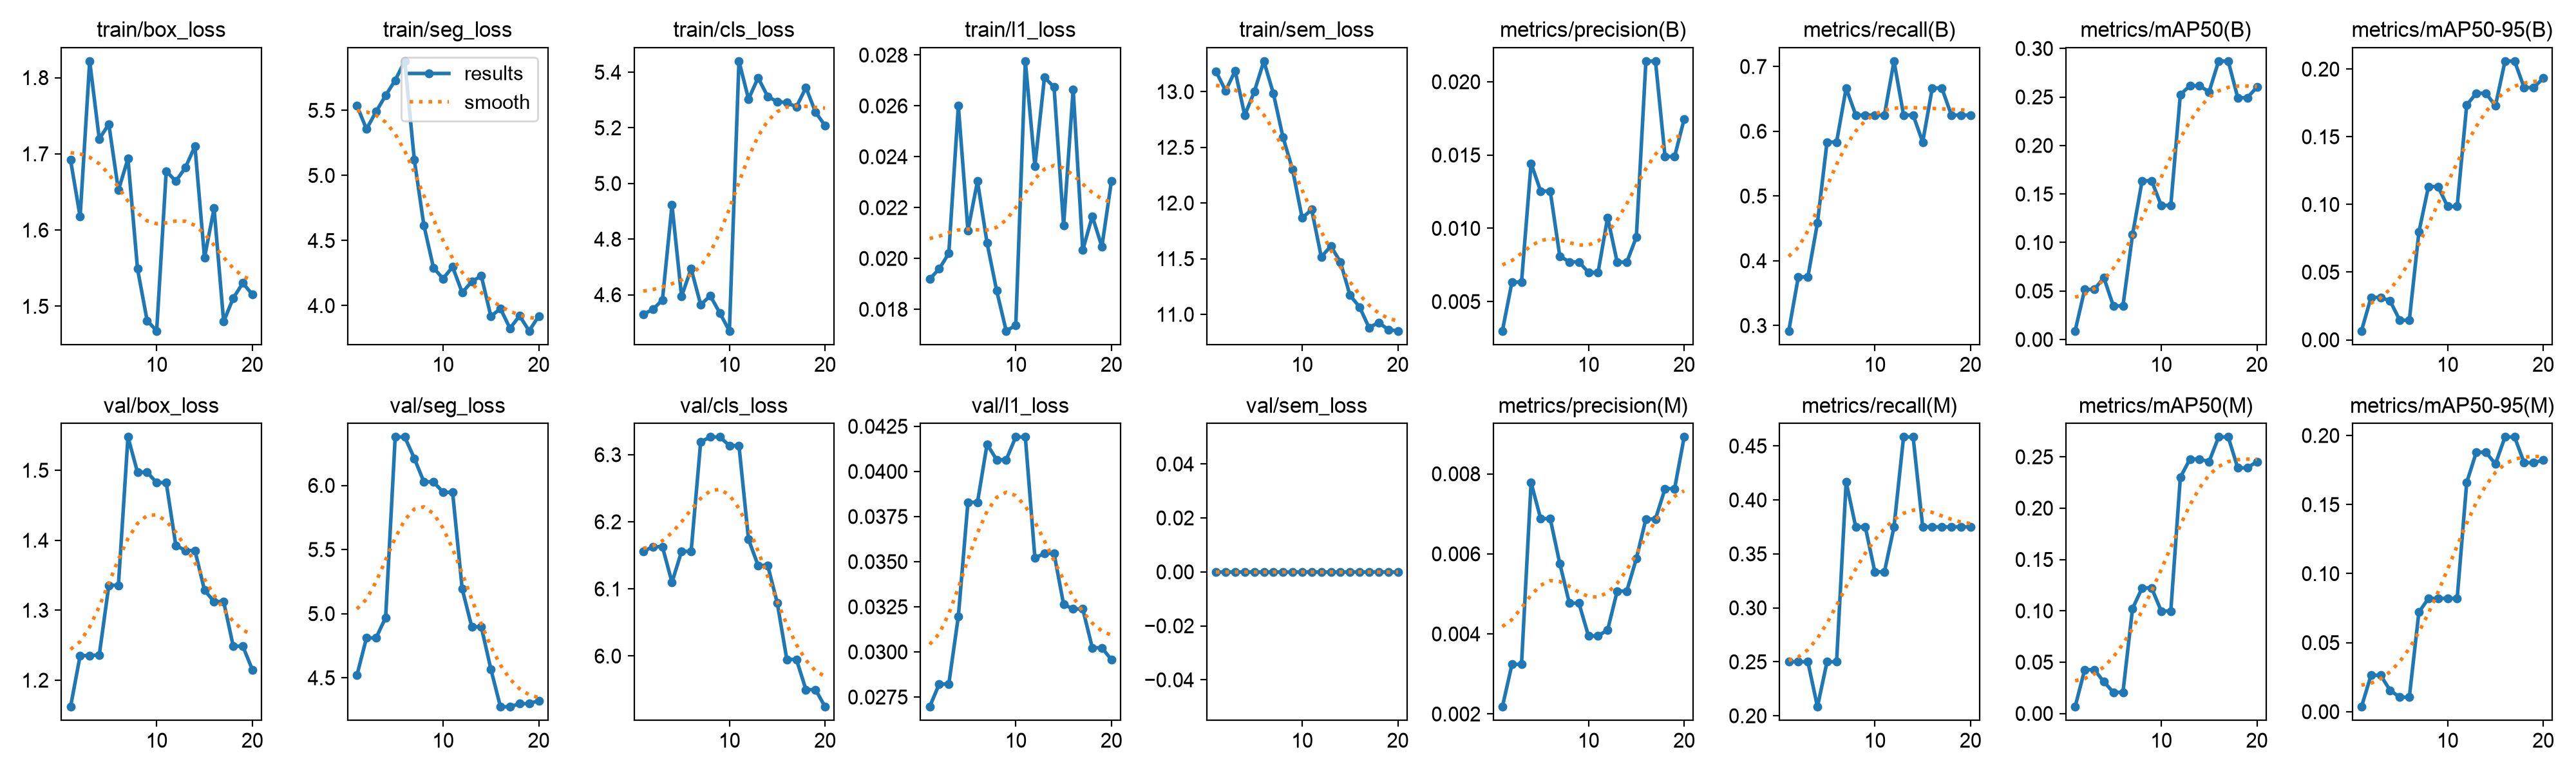

Source data for this figure (header and first rows):
epoch, time, train/box_loss, train/seg_loss, train/cls_loss, train/l1_loss, train/sem_loss, metrics/precision(B), metrics/recall(B), metrics/mAP50(B), metrics/mAP50-95(B), metrics/precision(M), metrics/recall(M), metrics/mAP50(M), metrics/mAP50-95(M), val/box_loss, val/seg_loss, val/cls_loss, val/l1_loss, val/sem_loss, lr/pg0, lr/pg1, lr/pg2
1, 21.42, 1.692, 5.536, 4.53, 0.01919, 13.18, 0.003, 0.2917, 0.00887, 0.00657, 0.00218, 0.25, 0.00656, 0.00359, 1.162, 4.519, 6.156, 0.02696, 0, 0.0002727, 0.0002727, 0.0002727
2, 23.96, 1.617, 5.356, 4.547, 0.01959, 13.01, 0.00633, 0.375, 0.05158, 0.03137, 0.00324, 0.25, 0.04269, 0.02643, 1.235, 4.811, 6.163, 0.02822, 0, 0.0005472, 0.0005472, 0.0005472
3, 26.53, 1.822, 5.49, 4.581, 0.0202, 13.19, 0.00633, 0.375, 0.05158, 0.03137, 0.00324, 0.25, 0.04269, 0.02643, 1.235, 4.811, 6.163, 0.02822, 0, 0.0007917, 0.0007917, 0.0007917
4, 29.15, 1.72, 5.614, 4.923, 0.026, 12.79, 0.01443, 0.4583, 0.06375, 0.02861, 0.00778, 0.2083, 0.03102, 0.01543, 1.236, 4.97, 6.11, 0.03197, 0, 0.000774, 0.000774, 0.000774
5, 31.72, 1.739, 5.732, 4.594, 0.0211, 13, 0.01254, 0.5833, 0.03465, 0.01447, 0.00688, 0.25, 0.02065, 0.01051, 1.336, 6.378, 6.156, 0.03829, 0, 0.000729, 0.000729, 0.000729
6, 34.32, 1.652, 5.878, 4.694, 0.02304, 13.27, 0.01254, 0.5833, 0.03465, 0.01447, 0.00688, 0.25, 0.02065, 0.01051, 1.336, 6.378, 6.156, 0.03829, 0, 0.000684, 0.000684, 0.000684
7, 36.9, 1.694, 5.119, 4.564, 0.02061, 12.98, 0.0081, 0.6667, 0.108, 0.07949, 0.00576, 0.4167, 0.1022, 0.0721, 1.548, 6.211, 6.319, 0.04151, 0, 0.000639, 0.000639, 0.000639
8, 39.61, 1.549, 4.617, 4.596, 0.01874, 12.59, 0.00771, 0.625, 0.1636, 0.1132, 0.00477, 0.375, 0.1222, 0.08205, 1.497, 6.028, 6.326, 0.04065, 0, 0.000594, 0.000594, 0.000594
9, 42.36, 1.481, 4.291, 4.535, 0.01715, 12.3, 0.00771, 0.625, 0.1636, 0.1132, 0.00477, 0.375, 0.1222, 0.08205, 1.497, 6.028, 6.326, 0.04065, 0, 0.000549, 0.000549, 0.000549
10, 45.24, 1.468, 4.207, 4.47, 0.01737, 11.87, 0.00699, 0.625, 0.1383, 0.09854, 0.00395, 0.3333, 0.09977, 0.08204, 1.482, 5.947, 6.314, 0.04191, 0, 0.000504, 0.000504, 0.000504
11, 47.97, 1.677, 4.298, 5.44, 0.02776, 11.94, 0.00699, 0.625, 0.1383, 0.09854, 0.00395, 0.3333, 0.09977, 0.08204, 1.482, 5.947, 6.314, 0.04191, 0, 0.000459, 0.000459, 0.000459
12, 50.62, 1.664, 4.1, 5.303, 0.02363, 11.52, 0.01074, 0.7083, 0.2525, 0.1734, 0.0041, 0.375, 0.23, 0.166, 1.393, 5.195, 6.174, 0.0352, 0, 0.000414, 0.000414, 0.000414
13, 55.94, 1.682, 4.184, 5.38, 0.02712, 11.61, 0.00769, 0.625, 0.2616, 0.1821, 0.00507, 0.4583, 0.2477, 0.1879, 1.385, 4.898, 6.135, 0.03546, 0, 0.0003691, 0.0003691, 0.0003691
14, 60.85, 1.71, 4.229, 5.313, 0.02674, 11.47, 0.00769, 0.625, 0.2616, 0.1821, 0.00507, 0.4583, 0.2477, 0.1879, 1.385, 4.898, 6.135, 0.03546, 0, 0.0003241, 0.0003241, 0.0003241
15, 66.16, 1.564, 3.917, 5.294, 0.02129, 11.17, 0.0094, 0.5833, 0.2553, 0.1729, 0.00588, 0.375, 0.2453, 0.1794, 1.329, 4.567, 6.079, 0.03263, 0, 0.0002791, 0.0002791, 0.0002791
16, 71.8, 1.629, 3.977, 5.291, 0.02665, 11.07, 0.02141, 0.6667, 0.287, 0.2059, 0.00687, 0.375, 0.2693, 0.1989, 1.312, 4.274, 5.995, 0.03238, 0, 0.0002341, 0.0002341, 0.0002341
17, 76.71, 1.48, 3.825, 5.275, 0.02033, 10.88, 0.02141, 0.6667, 0.287, 0.2059, 0.00687, 0.375, 0.2693, 0.1989, 1.312, 4.274, 5.995, 0.03238, 0, 0.0001891, 0.0001891, 0.0001891
18, 81.58, 1.511, 3.922, 5.345, 0.02166, 10.93, 0.0149, 0.625, 0.2493, 0.1863, 0.00763, 0.375, 0.2392, 0.1803, 1.249, 4.298, 5.95, 0.03023, 0, 0.0001441, 0.0001441, 0.0001441
19, 87.15, 1.53, 3.806, 5.256, 0.02046, 10.86, 0.0149, 0.625, 0.2493, 0.1863, 0.00763, 0.375, 0.2392, 0.1803, 1.249, 4.298, 5.95, 0.03023, 0, 9.9081e-05, 9.9081e-05, 9.9081e-05
20, 92.59, 1.516, 3.92, 5.208, 0.02305, 10.85, 0.01746, 0.625, 0.2602, 0.1933, 0.00892, 0.375, 0.2453, 0.1823, 1.215, 4.322, 5.924, 0.02957, 0, 5.40855e-05, 5.40855e-05, 5.40855e-05
